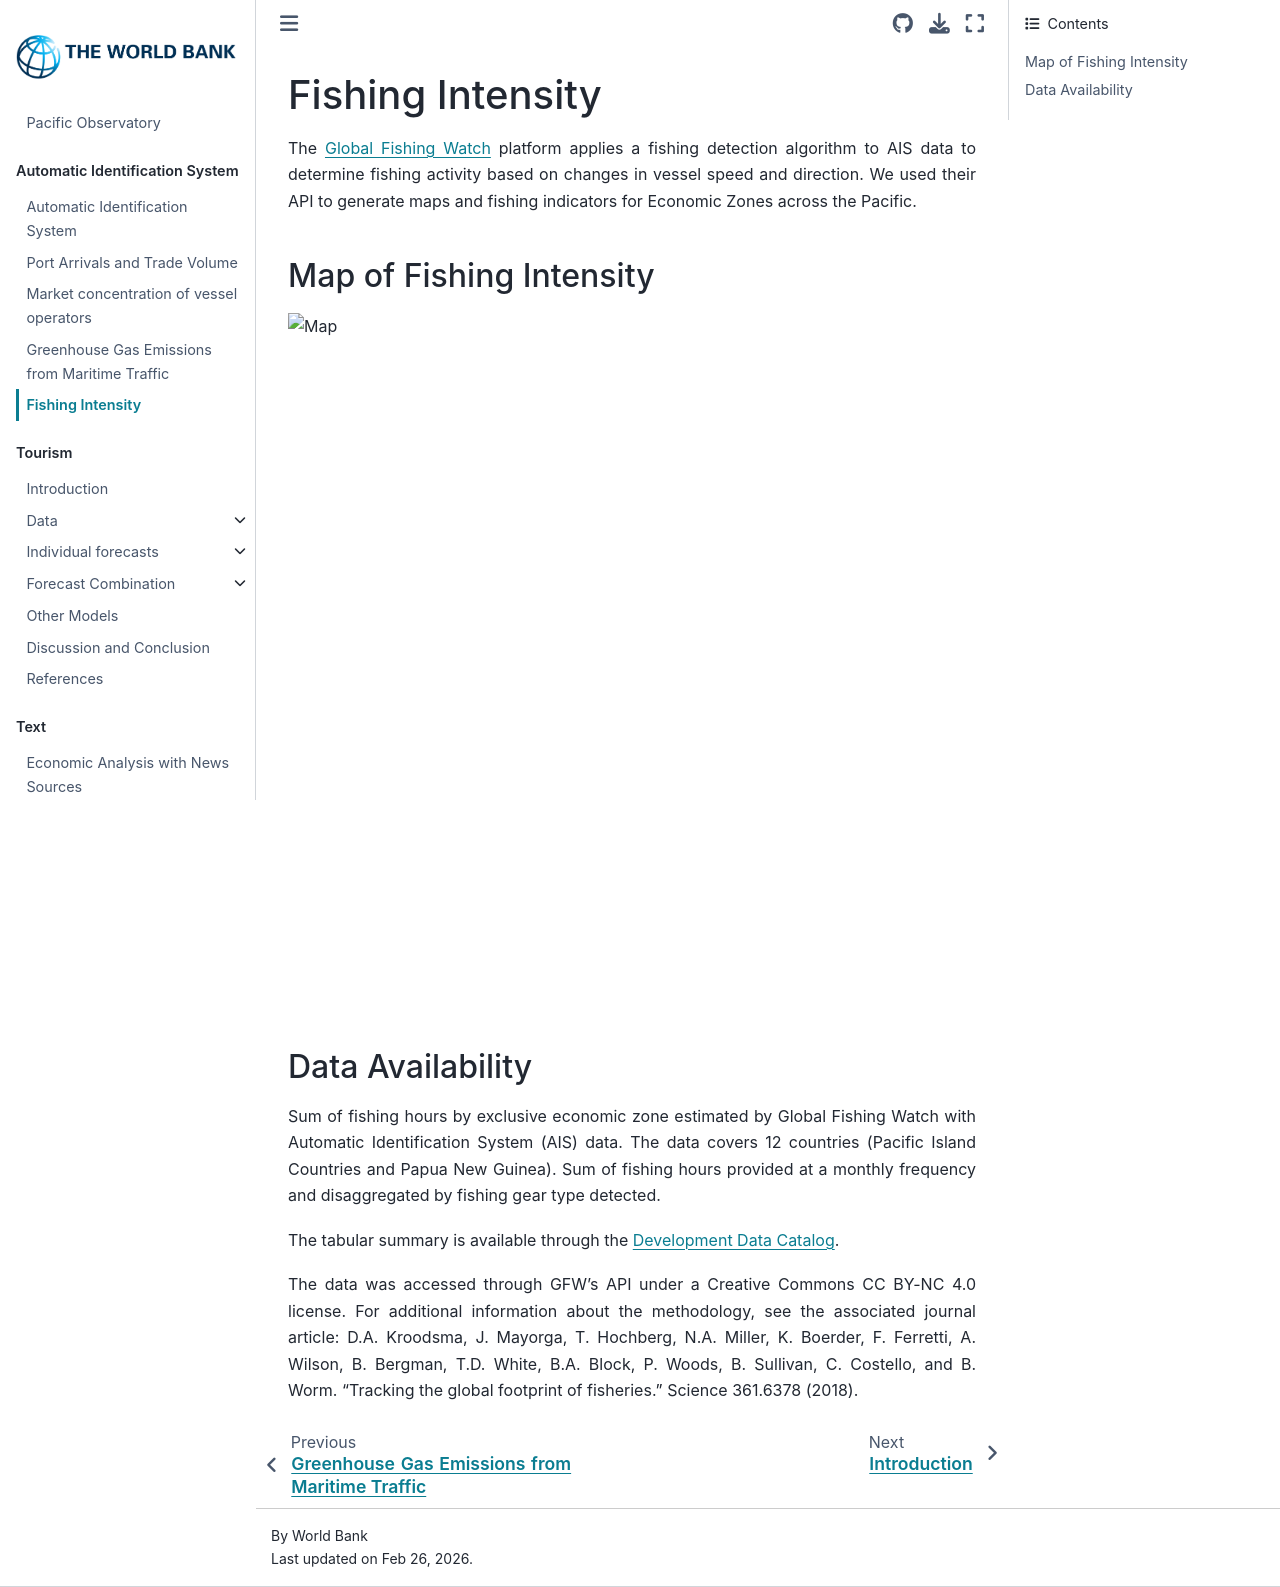

repository: worldbank/pacific-observatory · page: ais/ais_fishing.html · generator: jekyll

# Fishing Intensity

The [Global Fishing Watch](https://globalfishingwatch.org/) platform applies a fishing detection algorithm to AIS data to determine fishing activity based on changes in vessel speed and direction. We used their API to generate maps and fishing indicators for Economic Zones across the Pacific.

## Map of Fishing Intensity

![Map](../images/ais/FishingTimelapse.gif)

<div style="width: 100%; max-width: 800px; margin: 0 auto;">
  <iframe src="../interactive/ais/fishing hours stacked area.html"
          frameborder="0"
          scrolling="no"
          style="width: 100%; height: 640px;">
  </iframe>
</div>

## Data Availability

Sum of fishing hours by exclusive economic zone estimated by Global Fishing Watch with Automatic Identification System (AIS) data. The data covers 12 countries (Pacific Island Countries and Papua New Guinea). Sum of fishing hours provided at a monthly frequency and disaggregated by fishing gear type detected.

The tabular summary is available through the [Development Data Catalog](https://datacatalog.worldbank.org/search/dataset/0062856/Pacific%20Observatory%20Datasets?version=6).

The data was accessed through GFW's API under a Creative Commons CC BY-NC 4.0 license. For additional information about the methodology, see the associated journal article: D.A. Kroodsma, J. Mayorga, T. Hochberg, N.A. Miller, K. Boerder, F. Ferretti, A. Wilson, B. Bergman, T.D. White, B.A. Block, P. Woods, B. Sullivan, C. Costello, and B. Worm. "Tracking the global footprint of fisheries." Science 361.6378 (2018).
